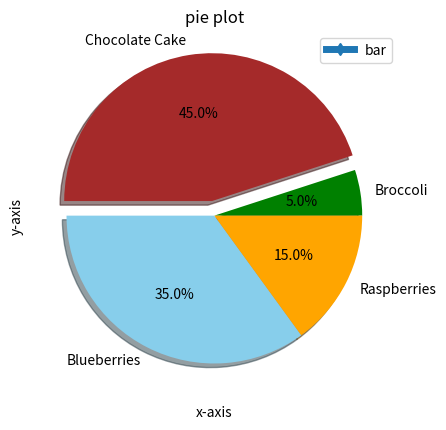

Recreate this plot in Python.

import matplotlib.pyplot as plt
 
 # initializing the data
x = [10, 20, 30, 40]
y = [20, 30, 40, 50]
# plotting the data
 
plt.plot(x,y,marker="d",label="cgpa",linewidth=5)
# Adding the title
plt.title("line graph")
# Adding the labels
plt.ylabel("y-axis")
plt.xlabel("x-axis")
plt.legend()
plt.show()
 


import matplotlib.pyplot as plt 
# data to display on plots 
x = [2, 4, 6, 10]
y = [5, 2, 7, 9] 
# This will plot a simple bar chart
plt.bar(x, y,color='k',linewidth=8,label="bar")
# Title to the plot
plt.title("Bar Chart")
# Adding the legends
plt.legend()
plt.show()


import matplotlib.pyplot as plt 
# data to display on plots 
x = [2, 5, 8, 12 ] 
y = [4, 7, 9, 4 ] 
# This will plot a simple bar chart
plt.barh(x, y,color='k' ,edgecolor='cyan')
# Title to the plot
plt.title("Bar Chart")
# Adding the legends
plt.legend(["bar"])
plt.show()




import matplotlib.pyplot as plt
# Data labels, sizes, and colors are defined:
labels = ['Broccoli', 'Chocolate Cake', 'Blueberries', 'Raspberries']
sizes = [5,45,35,15]
explode=(0,0.1,0,0)
# Data is plotted:

plt.pie(sizes, labels=labels,autopct='%1.1f%%' ,shadow=True,explode=explode,
        colors = ['green', 'brown', 'skyblue', 'orange'])
#plt.legend(['Broccoli', 'Chocolate Cake', 'Blueberries', 'Raspberries'])
plt.title("pie plot")
plt.show()






















